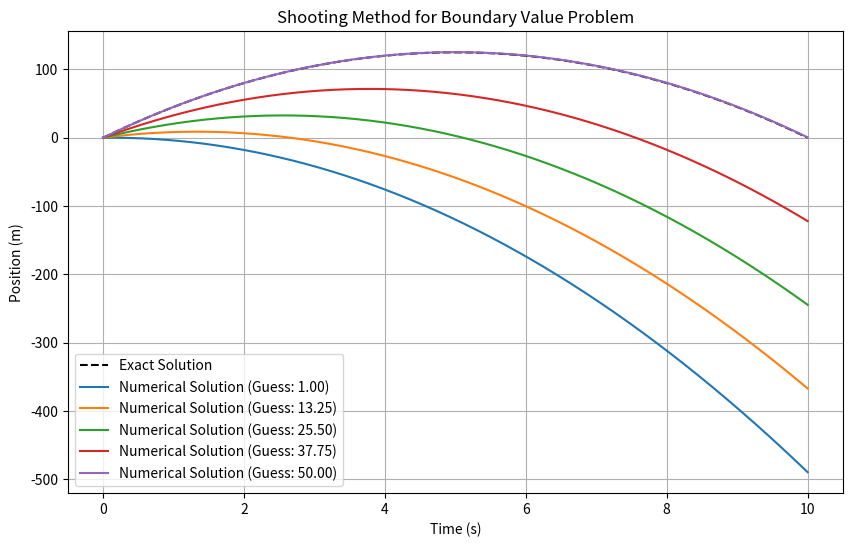

Reproduce this figure in Python.
import numpy as np
import matplotlib.pyplot as plt


g = 10  
t1 = 10  

def f(t, x, v):
    return v, -g


def euler(f, t_span, x0, v0, dt):
    t = np.arange(t_span[0], t_span[1] + dt, dt)
    x = np.zeros_like(t)
    v = np.zeros_like(t)
    x[0] = x0
    v[0] = v0

    for i in range(1, len(t)):
        dxdt, dvdt = f(t[i-1], x[i-1], v[i-1])
        x[i] = x[i-1] + dxdt * dt
        v[i] = v[i-1] + dvdt * dt

    return t, x

def shooting_method(f, t_span, x0, xf, guess_range, num_guesses, dt):
    guess_values = np.linspace(guess_range[0], guess_range[1], num_guesses)
    solutions = []

    for guess in guess_values:
        _, x = euler(f, t_span, x0, guess, dt)
        solutions.append(x[-1])

    # Find the index of the solution closest to xf using numpy.argmin
    idx = np.argmin(np.abs(np.array(solutions) - xf))
    optimal_guess = guess_values[idx]

    return optimal_guess


def exact_solution(t):
    return -0.5 * g * t**2 + 5*g*t


x0 = 0
xf = 0
guess_range = [1,50]
num_guesses = 10
dt = 0.01
t_span = [0, t1]

optimal_guess = shooting_method(f, t_span, x0, xf, guess_range, num_guesses, dt)
print("Optimal initial velocity:", optimal_guess)

plt.figure(figsize=(10, 6))

t_exact = np.linspace(0, t1, 100)
plt.plot(t_exact, exact_solution(t_exact), label='Exact Solution', color='black',ls='--')

for guess in np.linspace(guess_range[0], guess_range[1], 5):
    _, x = euler(f, t_span, x0, guess, dt)
    plt.plot(_, x, label=f'Numerical Solution (Guess: {guess:.2f})')

plt.title('Shooting Method for Boundary Value Problem')
plt.xlabel('Time (s)')
plt.ylabel('Position (m)')
plt.grid(True)
plt.legend()
plt.show()
